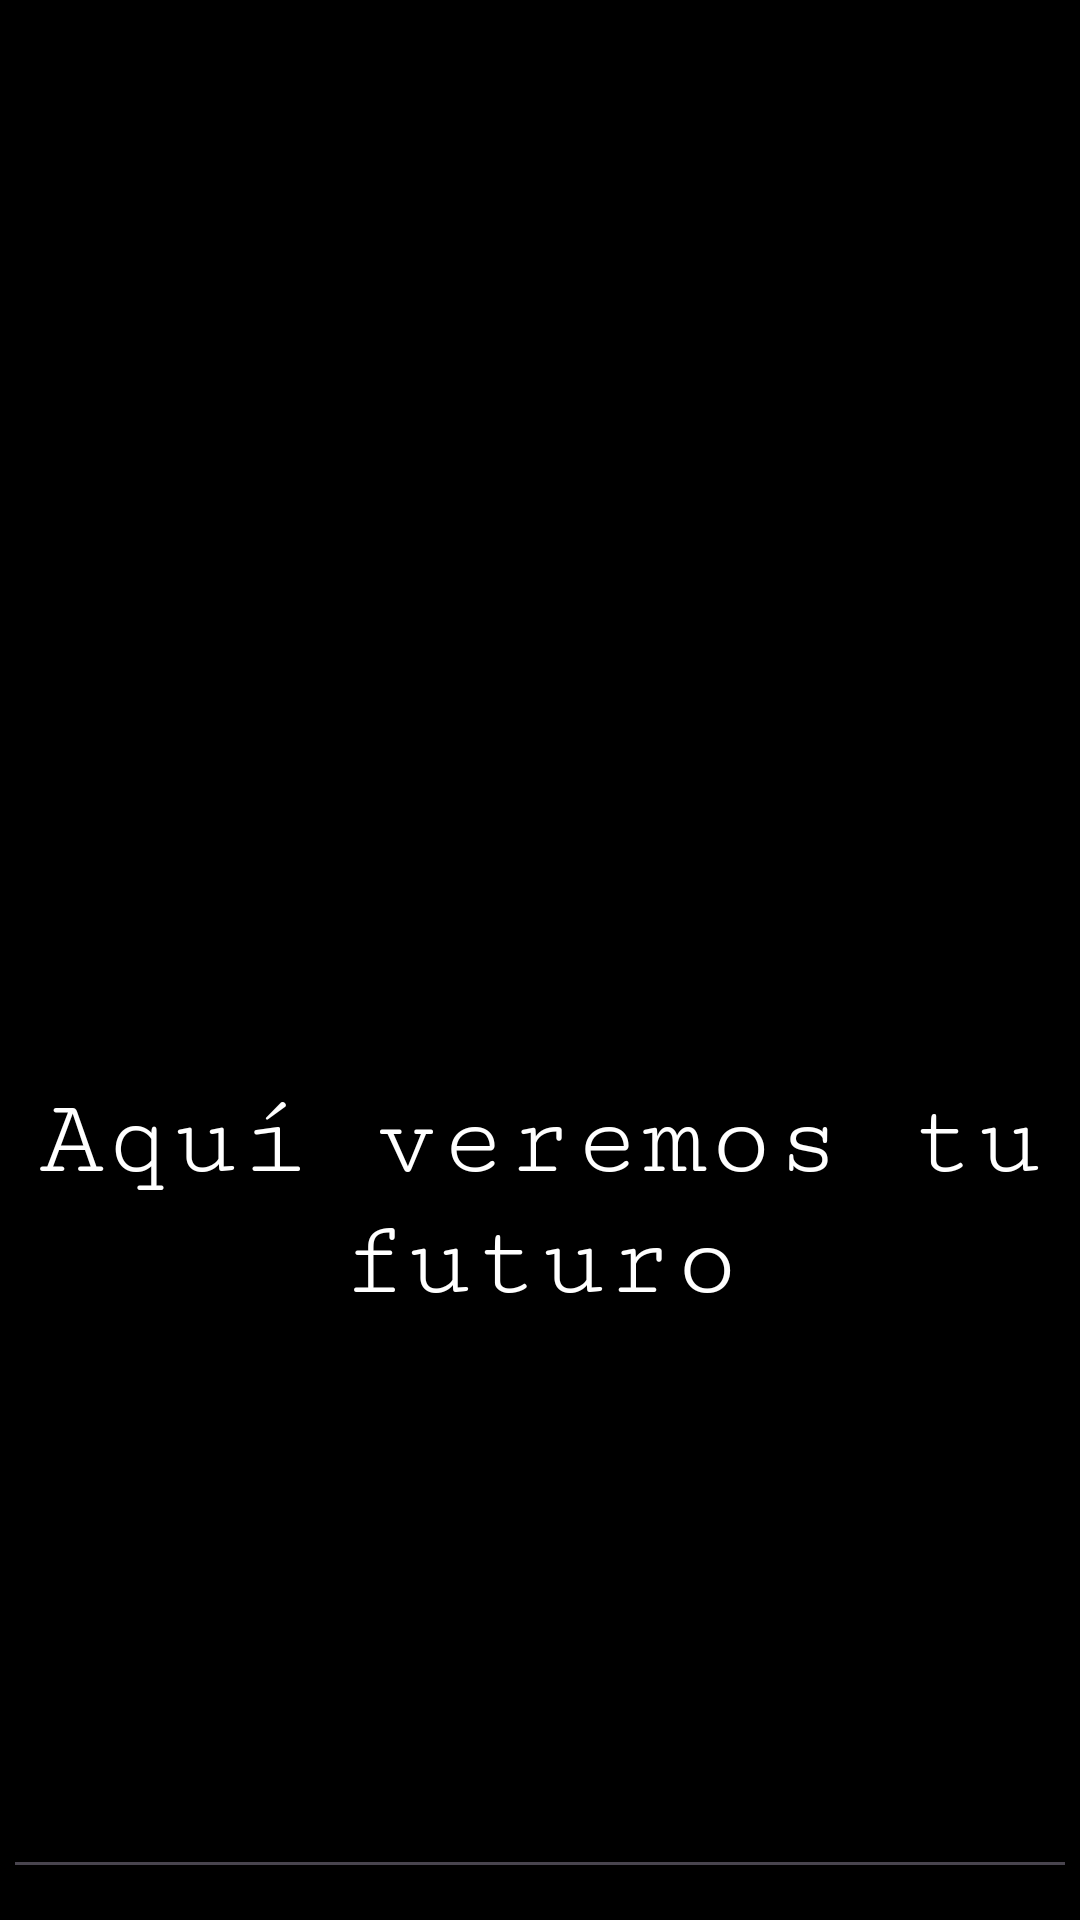

Reconstruct the res/layout file that produces this screen, plus the resources it refers to.
<!-- AndroidManifest.xml: application theme Theme.VerFuturoClase -->
<!-- res/layout/activity_ver_futuro.xml -->
<?xml version="1.0" encoding="utf-8"?>
<LinearLayout xmlns:android="http://schemas.android.com/apk/res/android"
    xmlns:app="http://schemas.android.com/apk/res-auto"
    xmlns:tools="http://schemas.android.com/tools"
    android:layout_width="match_parent"
    android:layout_height="match_parent"
    android:background="#000000"
    android:orientation="vertical"
    android:padding="1dp"
    tools:context=".ActivityVerFuturo">

    <ImageView
        android:id="@+id/imgSignoZodiaco"
        android:layout_width="match_parent"
        android:layout_height="500px"
        android:scaleX="1"
        android:scaleY="1"
        app:srcCompat="@drawable/aries" />

    <EditText
        android:id="@+id/txtFuturo"
        android:layout_width="match_parent"
        android:layout_height="462dp"
        android:ems="0"
        android:fontFamily="serif-monospace"
        android:inputType="text|textMultiLine"
        android:text="Aquí veremos tu futuro"
        android:textAlignment="center"
        android:textColor="#FFFFFF"
        android:textSize="110px" />

    <Button
        android:id="@+id/btnVolver"
        android:layout_width="500px"
        android:layout_height="wrap_content"
        android:layout_gravity="center_horizontal"
        android:backgroundTint="#E60E0E"
        android:fontFamily="sans-serif-black"
        android:rotation="-8"
        android:text="Volver"
        android:textAlignment="center"
        android:textSize="24sp" />

</LinearLayout>
<!-- resources referenced by this layout -->
<resources>
  <style name="Theme.VerFuturoClase" parent="Base.Theme.VerFuturoClase" />
  <style name="Base.Theme.VerFuturoClase" parent="Theme.Material3.DayNight.NoActionBar">
          
          
      </style>
</resources>
